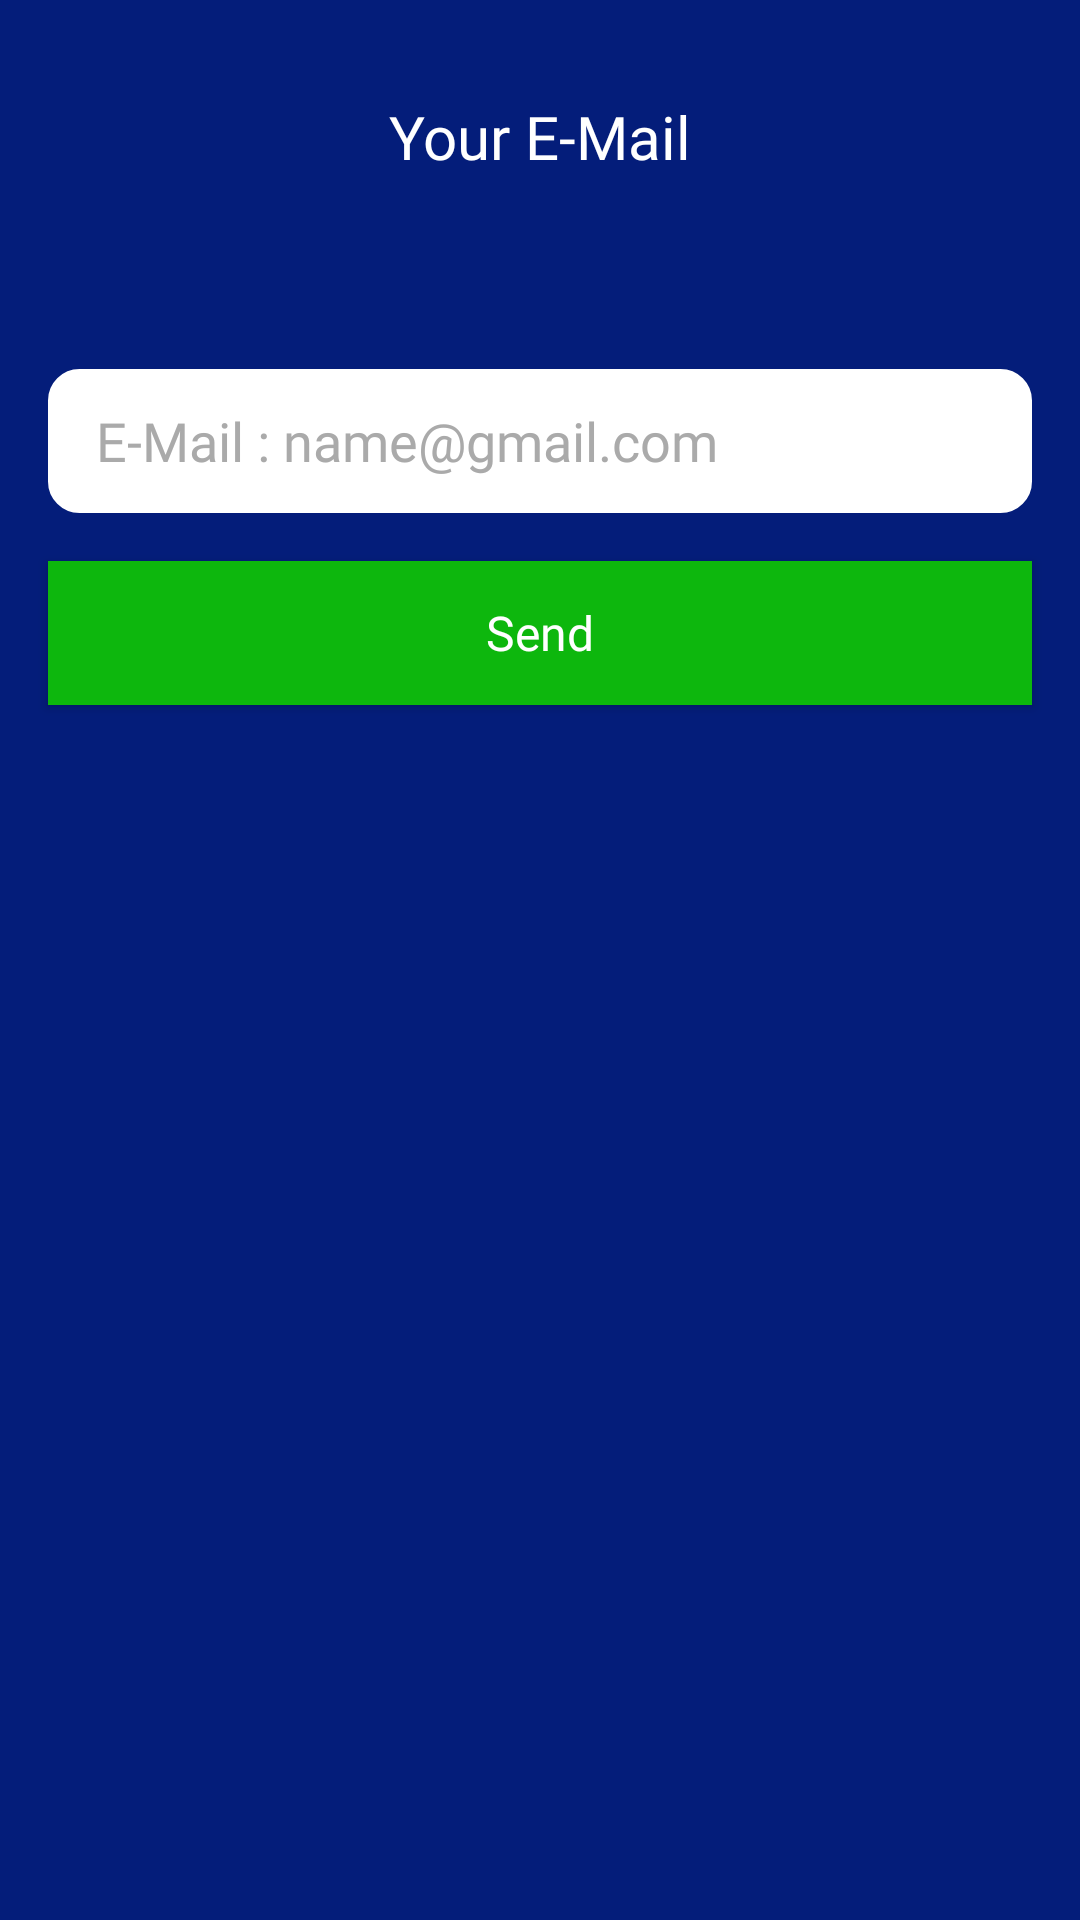

Produce the Android XML layout that renders to this screen, including the resource entries it uses.
<!-- AndroidManifest.xml: application theme Theme.Sporyap -->
<!-- res/layout/start_password_change_fragment.xml -->
<?xml version="1.0" encoding="utf-8"?>
<LinearLayout xmlns:android="http://schemas.android.com/apk/res/android"
    xmlns:tools="http://schemas.android.com/tools"
    android:layout_width="match_parent"
    android:layout_height="match_parent"
    android:orientation="vertical"
    android:background="@color/app_main_color"
    tools:context=".view.forgot_password.StartPasswordChangeFragment">


    <TextView
        android:id="@+id/text_view_page_title"
        android:layout_width="match_parent"
        android:layout_height="wrap_content"
        android:fontFamily="@font/montserrat_medium"
        android:gravity="center"
        android:text="@string/your_email"
        android:textColor="@color/white"
        android:textSize="20sp"
        android:layout_marginTop="32dp"
        android:layout_marginStart="16dp"
        android:layout_marginEnd="16dp"/>


    <EditText
        android:id="@+id/edit_text_email"
        style="@style/EditTextStyle"
        android:layout_width="match_parent"
        android:layout_height="48dp"
        android:layout_marginStart="16dp"
        android:layout_marginTop="64dp"
        android:layout_marginEnd="16dp"
        android:autofillHints="emailAddress"
        android:hint="@string/mail"
        android:inputType="textEmailAddress"
        android:textColor="@android:color/white"
        android:textColorHint="@android:color/darker_gray" />


    <EditText
        android:id="@+id/edit_text_phone"
        android:layout_width="match_parent"
        android:layout_height="48dp"
        style="@style/EditTextStyle"
        android:layout_marginStart="16dp"
        android:layout_marginEnd="16dp"
        android:layout_marginTop="64dp"
        android:hint="@string/phone"
        android:inputType="phone"
        android:digits="0123456789+"
        android:textColorHint="@android:color/darker_gray"
        android:textColor="@android:color/white"
        android:autofillHints="phone"
        android:visibility="gone"/>


    <androidx.appcompat.widget.AppCompatButton
        android:id="@+id/button_send"
        android:layout_width="match_parent"
        android:layout_height="48dp"
        android:layout_margin="16dp"
        style="@style/ButtonStyle"
        android:text="@string/send"/>

</LinearLayout>
<!-- resources referenced by this layout -->
<resources>
  <color name="app_main_color">#041D7A</color>
  <color name="white">#FFFFFFFF</color>
  <string name="mail">E-Mail : name@gmail.com</string>
  <string name="phone">Phone : (555) 555 55 55</string>
  <string name="send">Send</string>
  <string name="your_email">Your E-Mail</string>
  <style name="ButtonStyle" parent="Widget.AppCompat.Button">
          <item name="android:layout_width">match_parent</item>
          <item name="android:layout_height">60dp</item>
          <item name="android:background">@drawable/bg_button</item>
          <item name="android:textColor">@android:color/white</item>
          <item name="android:textAllCaps">false</item>
          <item name="android:fontFamily">@font/montserrat_medium</item>
          <item name="android:textSize">16sp</item>
      </style>
  <style name="EditTextStyle" parent="Widget.AppCompat.EditText">
          <item name="android:paddingStart">16dp</item>
          <item name="android:paddingEnd">0dp</item>
          <item name="android:fontFamily">@font/montserrat_medium</item>
          <item name="android:background">@drawable/bg_edittext</item>
          <item name="android:layout_width">match_parent</item>
          <item name="android:layout_height">60dp</item>
          <item name="android:textColor">@color/app_main_color</item>
          <item name="android:textCursorDrawable">@null</item>
      </style>
  <!-- drawable bg_button (drawable) -->
  <?xml version="1.0" encoding="UTF-8"?>
  <shape xmlns:android="http://schemas.android.com/apk/res/android">
      <solid android:color="@color/selected_component_bg_color"/>
      <stroke android:width="1dp" android:color="@color/selected_component_bg_color" />
      <padding android:left="0dp" android:top="0dp" android:right="0dp" android:bottom="0dp" />
  </shape>
  <!-- drawable bg_edittext (drawable) -->
  <?xml version="1.0" encoding="UTF-8"?>
  <shape xmlns:android="http://schemas.android.com/apk/res/android">
      <solid android:color="@color/un_selected_component_bg_color"/>
      <stroke android:width="1dp" android:color="@color/un_selected_component_bg_color" />
      <corners android:radius="10dp"/>
      <padding android:left="0dp" android:top="0dp" android:right="0dp" android:bottom="0dp" />
  </shape>
  <color name="un_selected_component_bg_color">#FFFFFFFF</color>
  <color name="selected_component_bg_color">#0DB70D</color>
  <!-- drawable radio_button_bg (drawable) -->
  <?xml version="1.0" encoding="utf-8"?>
  <selector xmlns:android="http://schemas.android.com/apk/res/android">
      <item android:state_checked="true" android:drawable="@drawable/ic_checked_radio"/>
      <item android:state_checked="false" android:drawable="@drawable/ic_unchecked_radio"/>
  </selector>
  <!-- drawable ic_checked_radio (drawable) -->
  <vector android:height="16dp" android:viewportHeight="40"
      android:viewportWidth="40" android:width="16dp" xmlns:android="http://schemas.android.com/apk/res/android">
      <path android:fillColor="@color/selected_component_bg_color" android:pathData="M20,0a20,20 0,1 0,20 20A20,20 0,0 0,20 0ZM30.24,14.471L17.385,27.385h-0.01a1.737,1.737 0,0 1,-1.115 0.529,1.683 1.683,0 0,1 -1.125,-0.548l-5.385,-5.385a0.383,0.383 0,0 1,0 -0.548L11.462,19.725a0.372,0.372 0,0 1,0.538 0l4.269,4.269L28,12.173a0.38,0.38 0,0 1,0.269 -0.115h0a0.349,0.349 0,0 1,0.269 0.115l1.683,1.74A0.379,0.379 0,0 1,30.24 14.471Z"/>
  </vector>
</resources>
